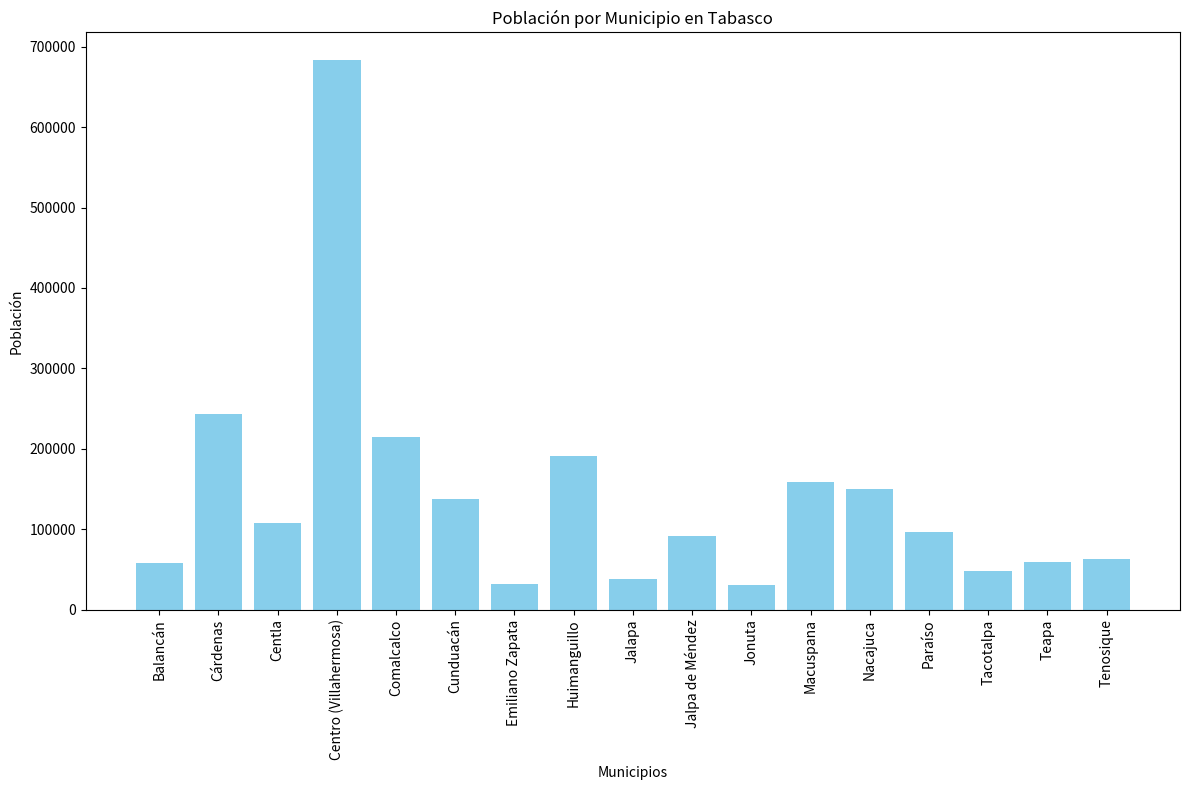
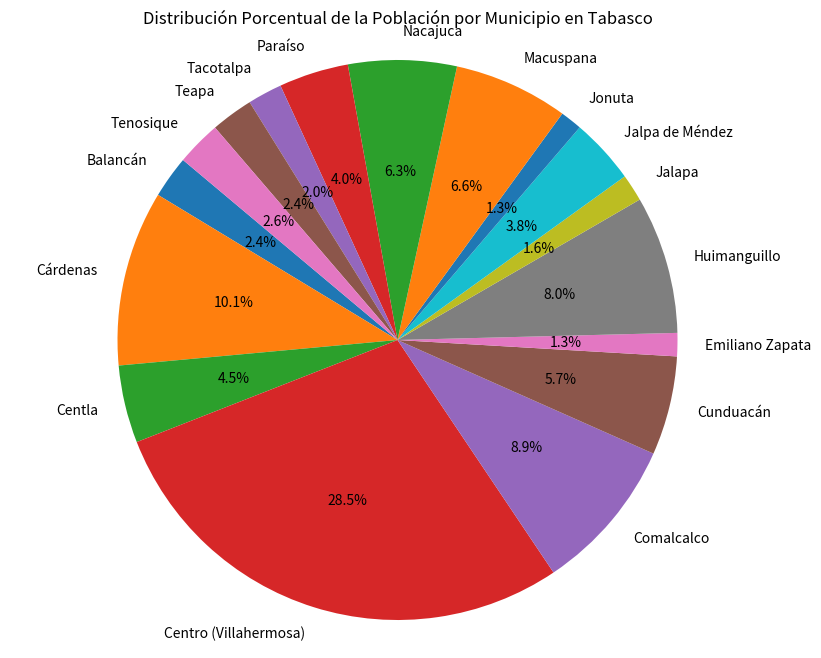
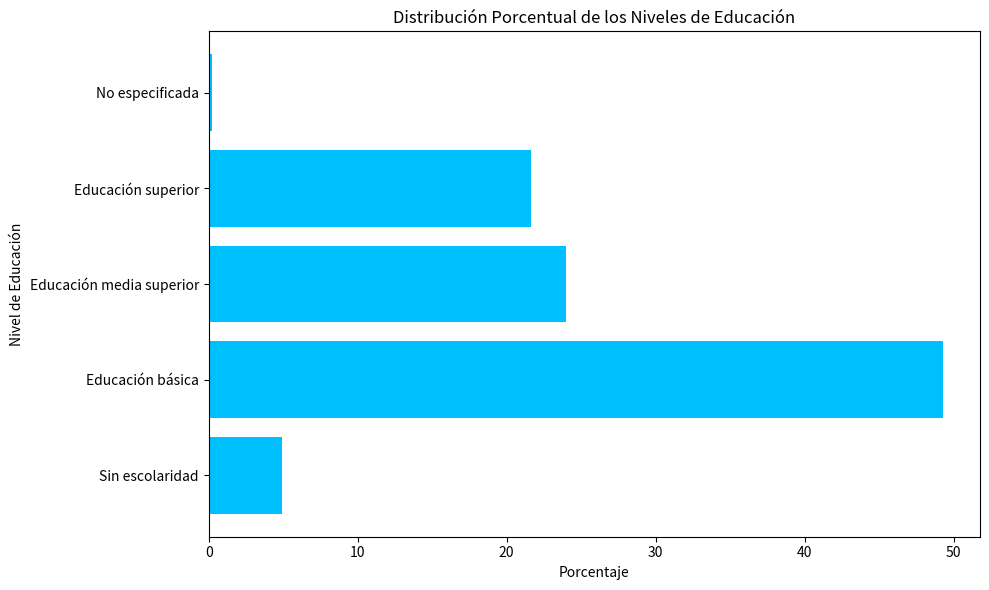

The matplotlib source for these figures, in order:
import matplotlib.pyplot as plt
import numpy as np

# Datos de población por municipio
datos_poblacion = {
    "Balancán": 58524,
    "Cárdenas": 243229,
    "Centla": 107731,
    "Centro (Villahermosa)": 683607,
    "Comalcalco": 214877,
    "Cunduacán": 137257,
    "Emiliano Zapata": 32181,
    "Huimanguillo": 190885,
    "Jalapa": 37749,
    "Jalpa de Méndez": 91185,
    "Jonuta": 30798,
    "Macuspana": 158601,
    "Nacajuca": 150300,
    "Paraíso": 96741,
    "Tacotalpa": 47905,
    "Teapa": 58718,
    "Tenosique": 62310
}

# Distribución porcentual de la población por municipio
distribucion_poblacion = {
    "Balancán": 2.44,
    "Cárdenas": 10.12,
    "Centla": 4.48,
    "Centro (Villahermosa)": 28.45,
    "Comalcalco": 8.94,
    "Cunduacán": 5.71,
    "Emiliano Zapata": 1.34,
    "Huimanguillo": 7.95,
    "Jalapa": 1.57,
    "Jalpa de Méndez": 3.79,
    "Jonuta": 1.26,
    "Macuspana": 6.60,
    "Nacajuca": 6.25,
    "Paraíso": 4.02,
    "Tacotalpa": 1.99,
    "Teapa": 2.44,
    "Tenosique": 2.59
}

# Distribución porcentual de los niveles de educación
niveles_educacion = {
    "Sin escolaridad": 4.9,
    "Educación básica": 49.3,
    "Educación media superior": 24.0,
    "Educación superior": 21.6,
    "No especificada": 0.2
}

# Análisis estadístico de la población por municipio
total_poblacion = sum(datos_poblacion.values())
media_poblacion = np.mean(list(datos_poblacion.values()))
mediana_poblacion = np.median(list(datos_poblacion.values()))
desviacion_estandar_poblacion = np.std(list(datos_poblacion.values()))

print(f"Total de la población: {total_poblacion}")
print(f"Media de la población por municipio: {media_poblacion}")
print(f"Mediana de la población por municipio: {mediana_poblacion}")
print(f"Desviación estándar de la población por municipio: {desviacion_estandar_poblacion}")

# Gráfica de barras de la población por municipio
plt.figure(figsize=(12, 8))
plt.bar(datos_poblacion.keys(), datos_poblacion.values(), color='skyblue')
plt.xlabel('Municipios')
plt.ylabel('Población')
plt.title('Población por Municipio en Tabasco')
plt.xticks(rotation=90)
plt.tight_layout()
plt.show()

# Gráfica de pastel de la distribución porcentual de la población por municipio
plt.figure(figsize=(10, 8))
plt.pie(distribucion_poblacion.values(), labels=distribucion_poblacion.keys(), autopct='%1.1f%%', startangle=140)
plt.title('Distribución Porcentual de la Población por Municipio en Tabasco')
plt.axis('equal')
plt.show()

# Gráfica de barras horizontal de los niveles de educación
plt.figure(figsize=(10, 6))
plt.barh(list(niveles_educacion.keys()), list(niveles_educacion.values()), color='deepskyblue')
plt.xlabel('Porcentaje')
plt.ylabel('Nivel de Educación')
plt.title('Distribución Porcentual de los Niveles de Educación')
plt.tight_layout()
plt.show()
